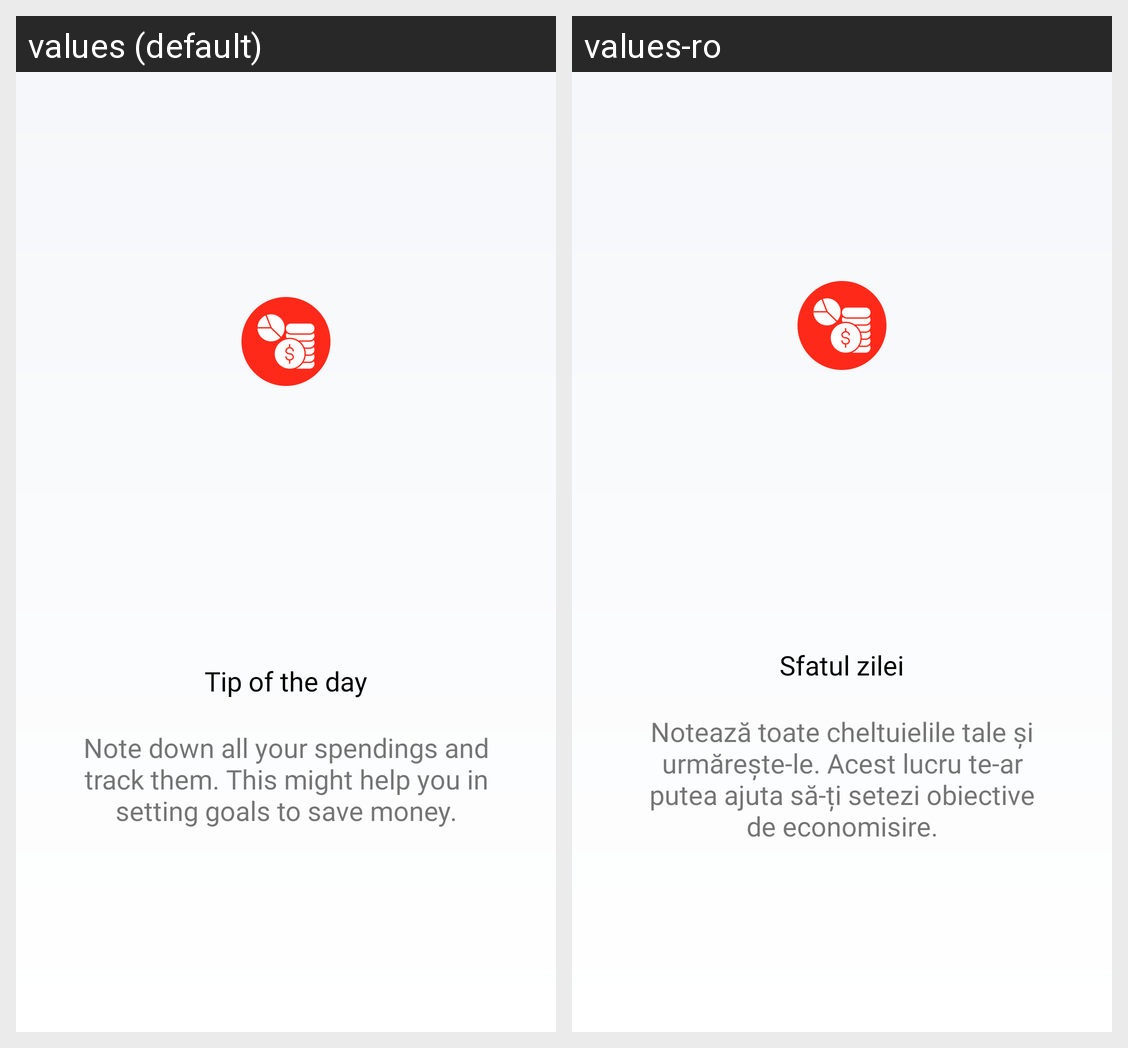

Here is an Android app screen in its default locale and in the app's own translations. Write out the translated-string differences for the strings that appear on this screen.
Android screen res/layout/activity_splash.xml rendered under 2 locales, left to right: values (default), values-ro. Device: Nexus 5 (rendered at 1080×1920; each locale shown at half size, 540×960, under a caption strip naming it); theme AppTheme.
Strings drawn on this screen, with the default value and each locale's value (text and hints the layout hard-codes, and strings that could not be matched under every locale, appear in the picture but are not listed):

tip_of_the_day
  values: Tip of the day
  values-ro: Sfatul zilei

note_down_all_your_spendings_and_track_them_this_might_help_you_in_setting_goals_to_save_money
  values: Note down all your spendings and track them. This might help you in setting goals to save money.
  values-ro: Notează toate cheltuielile tale și urmărește-le. Acest lucru te-ar putea ajuta să-ți setezi obiective de economisire.
